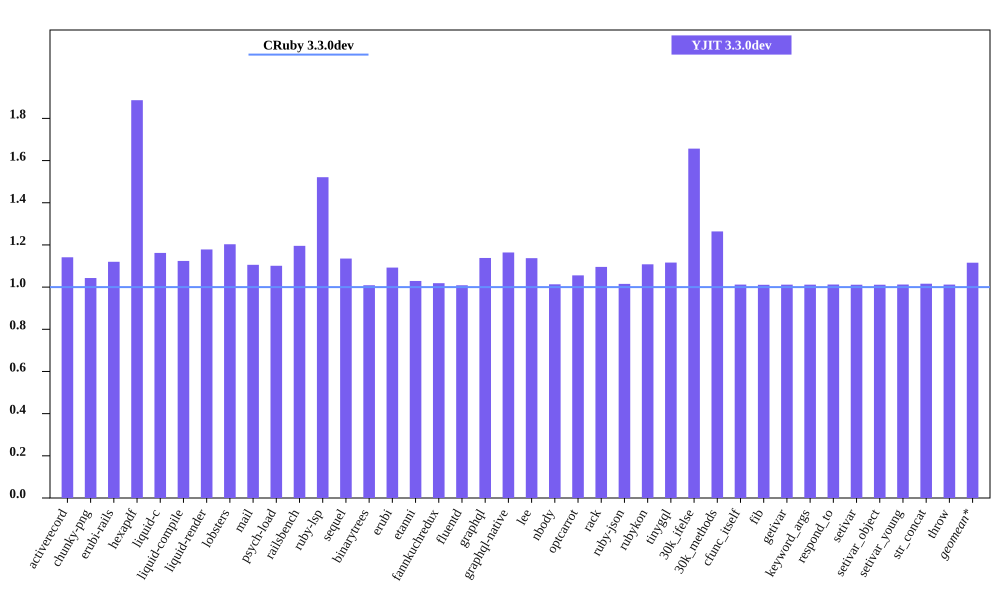

Data behind this chart, as committed beside it:
bench, CRuby 3.3.0dev mem (MiB), YJIT 3.3.0dev mem (MiB), Inline Code, Outlined Code, YJIT Mem overhead
activerecord, 40.93, 46.72, 2, 2
chunky-png, 47.87, 49.93, 1, 1
erubi-rails, 85.82, 96.13, 3, 3
hexapdf, 135.4, 255.4, 3, 2
liquid-c, 27.45, 31.89, 1, 1
liquid-compile, 23.58, 26.5, 1, 1
liquid-render, 26.17, 30.84, 1, 1
lobsters, 258.1, 310.5, 12, 10
mail, 43.57, 48.17, 2, 1
psych-load, 26.57, 29.26, 1, 1
railsbench, 84.93, 101.5, 4, 4
ruby-lsp, 83, 126.2, 9, 7
sequel, 28.73, 32.62, 1, 1
binarytrees, 17.62, 17.78, 1, 1
erubi, 21.21, 23.18, 1, 1
etanni, 15.16, 15.6, 1, 1
fannkuchredux, 11.99, 12.21, 1, 1
fluentd, 637, 642.5, 1, 1
graphql, 31.07, 35.36, 1, 1
graphql-native, 27.3, 31.79, 1, 1
lee, 25.82, 29.36, 1, 1
nbody, 12.06, 12.22, 1, 1
optcarrot, 53.26, 56.22, 1, 1
rack, 21.9, 24, 1, 1
ruby-json, 13.03, 13.23, 1, 1
rubykon, 39.27, 43.51, 1, 1
tinygql, 19.7, 22, 1, 1
30k_ifelse, 52.69, 87.29, 8, 7
30k_methods, 40.83, 51.61, 3, 3
cfunc_itself, 12.11, 12.25, 1, 1
fib, 12.11, 12.24, 1, 1
getivar, 12.11, 12.25, 1, 1
keyword_args, 12.11, 12.25, 1, 1
respond_to, 12.1, 12.25, 1, 1
setivar, 12.11, 12.24, 1, 1
setivar_object, 12.11, 12.24, 1, 1
setivar_young, 12.11, 12.25, 1, 1
str_concat, 38.03, 38.64, 1, 1
throw, 12.11, 12.25, 1, 1
